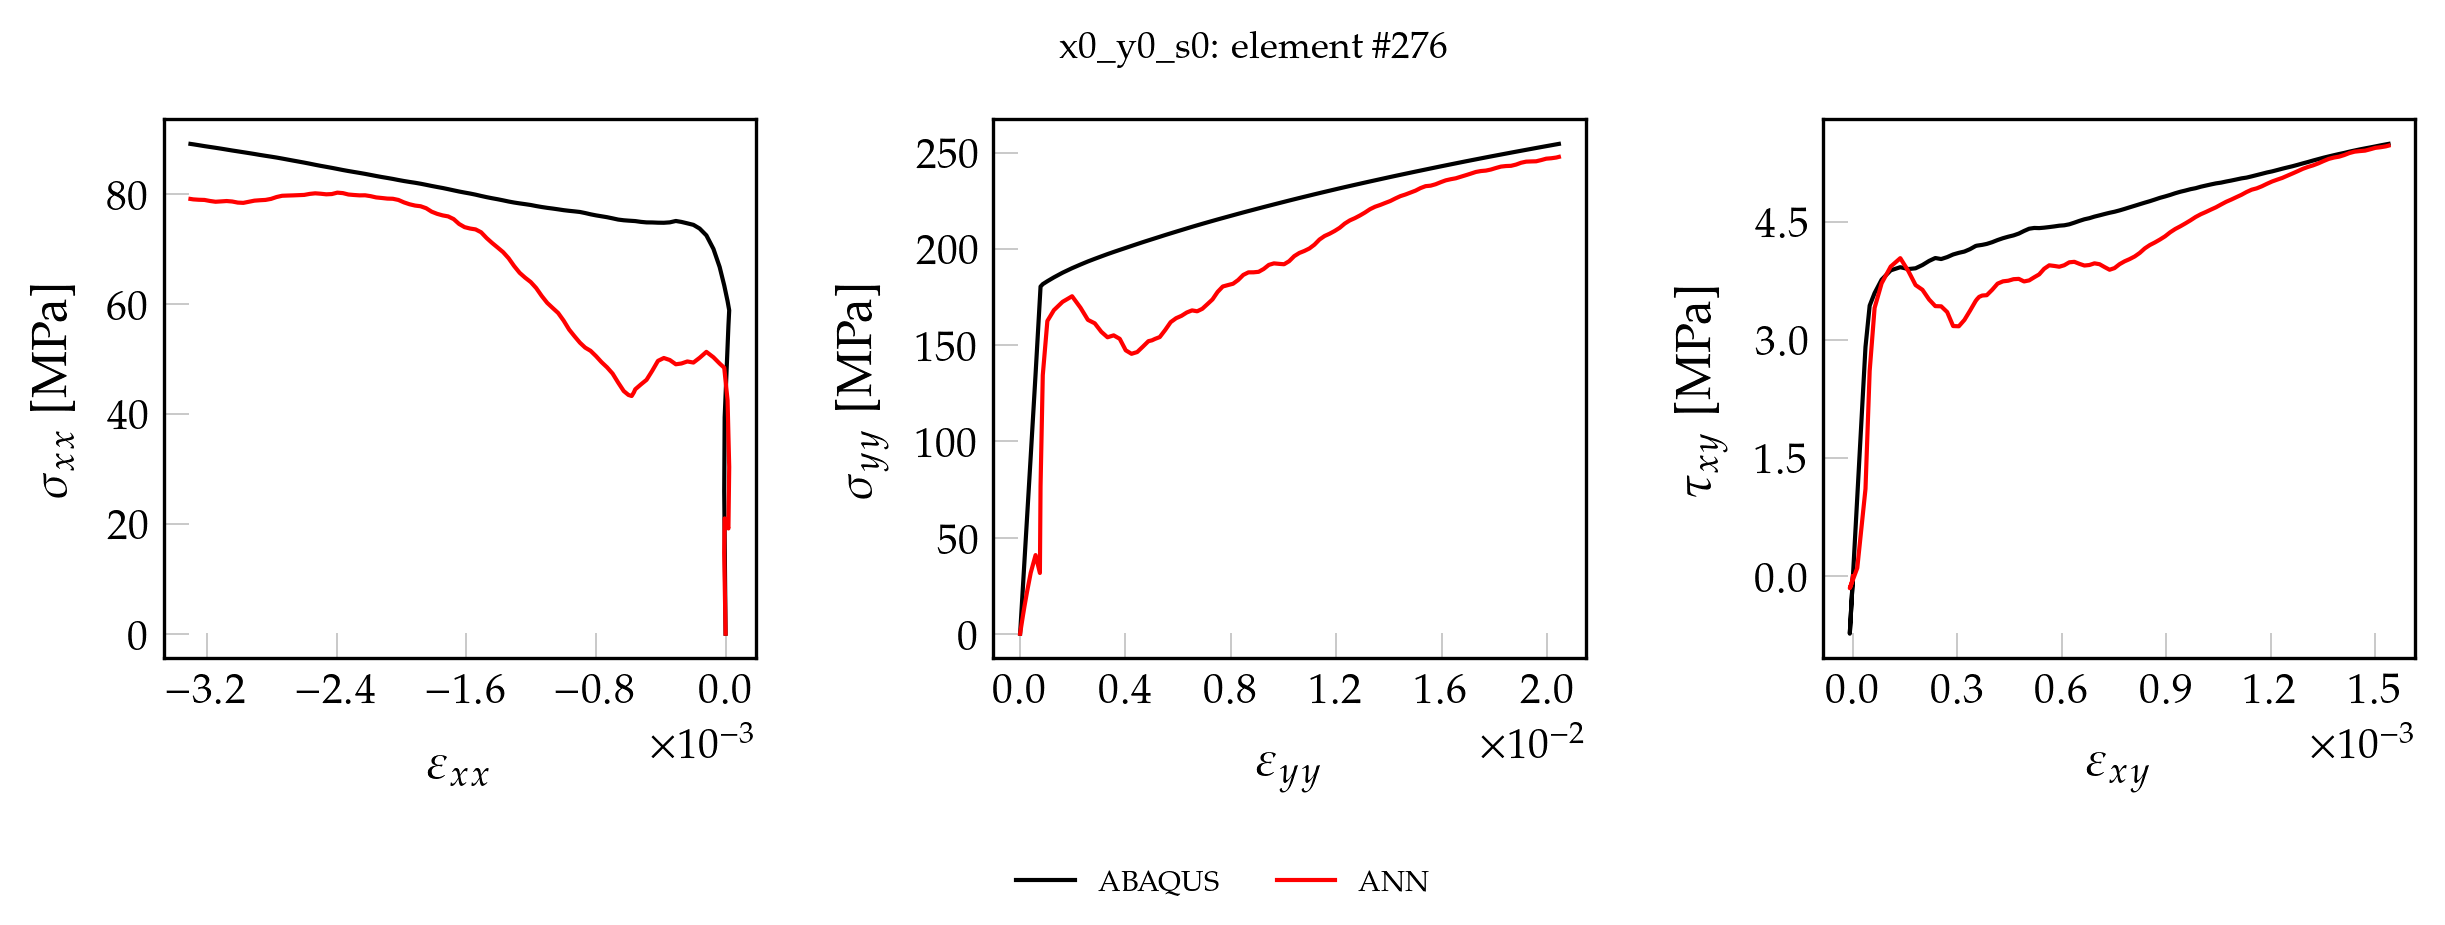

The data file committed next to this chart (first rows):
, exx_t, eyy_t, exy_t, sxx_t, syy_t, sxy_t, pred_x, pred_y, pred_xy
0, 0.000000000000, 0.000000000000, 0.000000000000, 0.000000000000, 0.000000000000, 0.000000000000, 0.000000000000, 0.000000000000, 0.000000000000
1, -0.000000388, 0.00001846, -0.000000218, 1.189, 4.234, -0.0176, 0.6683, 1.656, -0.00571
2, -0.000000776, 0.00003693, -0.000000436, 2.377, 8.468, -0.03519, 1.334, 3.3, -0.01137
3, -0.000001357, 0.00006462, -0.000000762, 4.16, 14.82, -0.06159, 2.329, 5.743, -0.01971
4, -0.00000223, 0.0001062, -0.000001253, 6.835, 24.34, -0.1012, 3.82, 9.336, -0.03188
5, -0.000003538, 0.0001685, -0.000001988, 10.85, 38.63, -0.1606, 6.069, 14.51, -0.04878
6, -0.000005502, 0.0002619, -0.000003091, 16.86, 60.07, -0.2496, 9.488, 21.72, -0.0707
7, -0.000008446, 0.0004021, -0.000004745, 25.89, 92.22, -0.3833, 14.72, 31.65, -0.09784
8, -0.000005683, 0.000587, -0.000009024, 39.33, 135.1, -0.7289, 20.97, 40.88, -0.1515
9, 0.00001752, 0.0007508, 0.00001249, 56.02, 174.5, 1.009, 19.14, 31.58, 0.1058
10, 0.00002232, 0.0007755, 0.00003603, 58.84, 180.5, 2.91, 30.32, 76.7, 1.109
11, 0.00001225, 0.0008601, 0.00004804, 60.51, 181.8, 3.435, 42.45, 134.4, 2.606
12, -0.000008335, 0.001035, 0.00006219, 63.36, 183.3, 3.595, 48.38, 162.6, 3.406
13, -0.00003665, 0.001282, 0.00008235, 66.72, 185.3, 3.764, 49.15, 168.2, 3.718
14, -0.00007488, 0.001612, 0.0001084, 70, 187.7, 3.883, 50.29, 172.6, 3.931
15, -0.0001184, 0.001973, 0.000136, 72.47, 190.1, 3.923, 51.27, 175.5, 4.038
16, -0.0001601, 0.002293, 0.0001593, 73.71, 192, 3.899, 50.19, 169.5, 3.873
17, -0.0001983, 0.002573, 0.0001799, 74.38, 193.6, 3.909, 49.33, 163.2, 3.696
18, -0.0002359, 0.002834, 0.0001996, 74.66, 194.9, 3.95, 49.53, 161.4, 3.636
19, -0.0002722, 0.003084, 0.0002187, 74.91, 196.2, 4.002, 49.16, 157, 3.513
20, -0.0003069, 0.003318, 0.0002365, 75.09, 197.4, 4.039, 49.02, 154.1, 3.429
21, -0.0003442, 0.003552, 0.0002534, 74.84, 198.5, 4.026, 49.79, 155.1, 3.426
22, -0.0003809, 0.003783, 0.0002706, 74.76, 199.6, 4.051, 50.16, 153.3, 3.353
23, -0.0004171, 0.00401, 0.0002877, 74.78, 200.6, 4.084, 49.64, 147.4, 3.176
24, -0.0004524, 0.00423, 0.0003041, 74.82, 201.6, 4.105, 47.84, 145.5, 3.173
25, -0.0004876, 0.004445, 0.0003201, 74.83, 202.6, 4.121, 46.18, 146.5, 3.253
26, -0.0005222, 0.004658, 0.0003361, 74.92, 203.6, 4.152, 45.35, 149.2, 3.37
27, -0.0005572, 0.004873, 0.0003524, 75.07, 204.5, 4.192, 44.46, 152.1, 3.494
28, -0.000566, 0.004926, 0.0003564, 75.09, 204.8, 4.197, 43.89, 152.3, 3.517
29, -0.0005792, 0.005006, 0.0003624, 75.11, 205.1, 4.2, 43.24, 152.6, 3.546
30, -0.000599, 0.005126, 0.0003712, 75.15, 205.6, 4.206, 43.43, 153.3, 3.563
31, -0.0006284, 0.005302, 0.0003843, 75.22, 206.4, 4.218, 44.15, 154.3, 3.568
32, -0.0006627, 0.005508, 0.0003997, 75.34, 207.3, 4.24, 45.69, 157.9, 3.635
33, -0.0006971, 0.005715, 0.0004153, 75.57, 208.2, 4.267, 47.33, 162, 3.714
34, -0.0007313, 0.005922, 0.0004309, 75.78, 209.1, 4.291, 48.46, 164.1, 3.743
35, -0.0007655, 0.006126, 0.0004462, 75.94, 209.9, 4.31, 49.41, 165.3, 3.751
36, -0.0007994, 0.006327, 0.0004612, 76.11, 210.8, 4.326, 50.5, 167, 3.771
37, -0.0008331, 0.006527, 0.0004763, 76.3, 211.6, 4.35, 51.47, 168.1, 3.775
38, -0.0008661, 0.006724, 0.0004913, 76.53, 212.4, 4.383, 52.04, 167.7, 3.742
39, -0.0008986, 0.006917, 0.000506, 76.73, 213.1, 4.411, 52.95, 169, 3.755
40, -0.0009319, 0.007111, 0.0005205, 76.84, 213.9, 4.421, 54.11, 171.4, 3.795
41, -0.0009652, 0.007304, 0.0005348, 76.94, 214.7, 4.419, 55.33, 173.8, 3.832
42, -0.0009988, 0.007498, 0.0005491, 77.05, 215.4, 4.424, 56.95, 177.7, 3.903
43, -0.001033, 0.007695, 0.0005637, 77.21, 216.2, 4.432, 58.34, 180.6, 3.947
44, -0.001067, 0.007891, 0.0005782, 77.35, 216.9, 4.44, 59.26, 181.3, 3.939
45, -0.001101, 0.008085, 0.0005926, 77.48, 217.6, 4.45, 60.19, 182, 3.929
46, -0.001134, 0.008278, 0.0006068, 77.63, 218.4, 4.455, 61.45, 183.9, 3.948
47, -0.001168, 0.008473, 0.0006212, 77.8, 219.1, 4.467, 62.88, 186.6, 3.985
48, -0.001202, 0.008669, 0.0006358, 78, 219.8, 4.488, 63.98, 187.9, 3.991
49, -0.001236, 0.008863, 0.0006503, 78.15, 220.5, 4.511, 64.77, 187.9, 3.965
50, -0.00127, 0.009056, 0.0006648, 78.29, 221.2, 4.531, 65.66, 188.2, 3.944
51, -0.001304, 0.009249, 0.0006791, 78.44, 221.9, 4.545, 66.89, 189.7, 3.951
52, -0.001338, 0.009442, 0.0006936, 78.63, 222.6, 4.565, 68.31, 191.8, 3.972
53, -0.001373, 0.009637, 0.0007081, 78.84, 223.2, 4.581, 69.42, 192.6, 3.961
54, -0.001407, 0.00983, 0.0007225, 79.04, 223.9, 4.598, 70.27, 192.3, 3.924
55, -0.001441, 0.01002, 0.0007369, 79.23, 224.6, 4.613, 71.09, 192.1, 3.89
56, -0.001474, 0.01021, 0.0007512, 79.42, 225.3, 4.627, 71.99, 193.7, 3.912
57, -0.001508, 0.01041, 0.0007656, 79.64, 225.9, 4.644, 73.04, 196.3, 3.961
58, -0.001542, 0.0106, 0.0007801, 79.88, 226.6, 4.663, 73.55, 198, 3.997
59, -0.001576, 0.01079, 0.0007946, 80.08, 227.2, 4.683, 73.71, 199, 4.026
... 51 more rows
